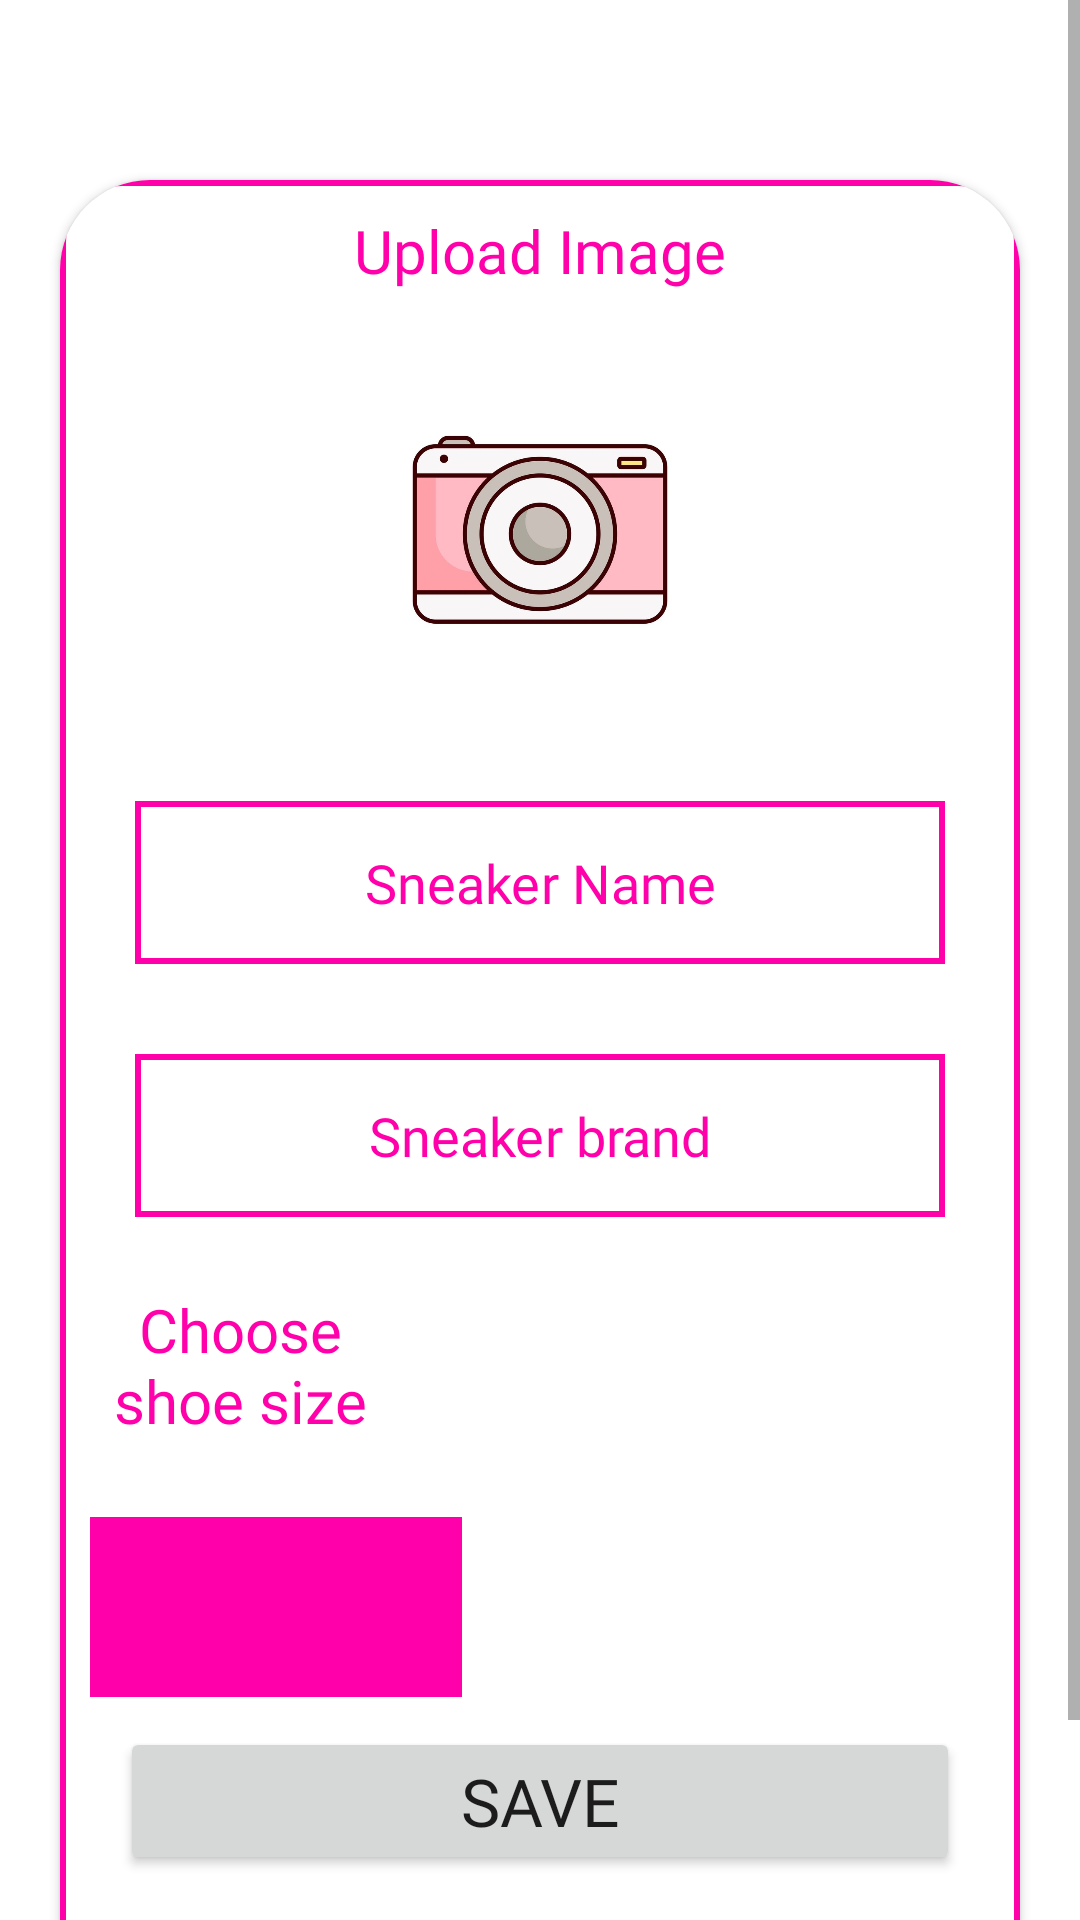

Write the Android layout XML for this screen, with the resource values it uses.
<!-- AndroidManifest.xml: application theme CleanActivityTheme -->
<!-- res/layout/activity_upload.xml -->
<?xml version="1.0" encoding="UTF-8"?>
<ScrollView
    xmlns:android="http://schemas.android.com/apk/res/android"
    xmlns:app="http://schemas.android.com/apk/res-auto"
    xmlns:tools="http://schemas.android.com/tools"
    android:layout_width="match_parent"
    android:layout_height="match_parent"
    android:orientation="vertical"
    android:contentDescription="scrollviewUpload"
    tools:context=".UploadActivity">

    <androidx.cardview.widget.CardView
        android:layout_width="match_parent"
        android:layout_height="wrap_content"
        android:layout_marginTop="60dp"
        android:layout_marginEnd="20dp"
        android:layout_marginStart="20dp"
        app:cardCornerRadius="30dp"
        android:elevation="20dp">

        <LinearLayout
            android:layout_width="match_parent"
            android:layout_height="wrap_content"
            android:orientation="vertical"
            android:layout_gravity="center_horizontal"
            android:padding="10dp"
            android:background="@drawable/linear_borders">

            <TextView
                android:layout_width="match_parent"
                android:layout_height="wrap_content"
                android:text="Upload Image"
                android:fontFamily="@font/lato"
                android:textSize="20sp"
                android:textAlignment="center"
                android:textColor="@color/magenta"/>

            <ImageView
                android:id="@+id/uploadImage"
                android:layout_width="match_parent"
                android:layout_height="155dp"
                android:padding="10dp"
                android:scaleType="fitCenter"
                android:src="@drawable/cameraicon"/>

            <EditText
                android:id="@+id/uploadImageName"
                android:layout_width="match_parent"
                android:layout_height="match_parent"
                android:layout_margin="15dp"
                android:background="@drawable/neon_border"
                android:textAlignment="center"
                android:drawablePadding="8dp"
                android:fontFamily="@font/lato"
                android:hint="Sneaker Name"
                android:inputType="text"
                android:orientation="vertical"
                android:padding="15dp"
                android:textColor="@color/ActivitiesBg2"
                android:textColorHint="@color/magenta"/>
            <EditText
                android:id="@+id/describe_moment"
                android:layout_width="match_parent"
                android:layout_height="match_parent"
                android:layout_margin="15dp"
                android:background="@drawable/neon_border"
                android:textAlignment="center"
                android:drawablePadding="8dp"
                android:fontFamily="@font/lato"
                android:hint="Sneaker brand"
                android:inputType="text"
                android:orientation="vertical"
                android:padding="15dp"
                android:textColor="@color/ActivitiesBg2"
                android:textColorHint="@color/magenta"/>


            <TextView
                android:id="@+id/spinnerTextView"
                android:layout_width="100dp"
                android:layout_height="48dp"
                android:layout_marginTop="9dp"
                android:text="Choose shoe size"
                android:fontFamily="@font/lato"
                android:textSize="20sp"
                android:textAlignment="center"
                android:textColor="@color/magenta"
                app:layout_constraintTop_toBottomOf="@id/describe_moment"/>

            <Spinner
                android:id="@+id/spinner_shoe_sizes"
                style="@style/SpinnerStyle"
                android:layout_width="match_parent"
                android:layout_height="60dp"
                android:layout_marginTop="28dp"
                android:layout_marginEnd="176dp"
                android:padding="15dp"
                android:backgroundTint="@color/magenta"
                app:layout_constraintEnd_toEndOf="parent"
                app:layout_constraintTop_toBottomOf="@+id/editTextTextShoeBrand"
                android:contentDescription="scrollviewUpload"/>



            <Button
                android:layout_width="match_parent"
                android:layout_height="match_parent"
                android:layout_margin="10dp"
                android:text="@string/save"
                android:fontFamily="@font/lato"
                android:id="@+id/saveButton"
                android:textSize="22dp"
                app:cornerRadius="30dp"/>

            <Button
                android:layout_width="match_parent"
                android:layout_height="match_parent"
                android:layout_margin="10dp"
                android:text="@string/button_Clear"
                android:fontFamily="@font/lato"
                android:id="@+id/clearButton"
                android:textSize="22dp"
                app:cornerRadius="30dp"/>

        </LinearLayout>
    </androidx.cardview.widget.CardView>

</ScrollView>
<!-- resources referenced by this layout -->
<resources>
  <color name="ActivitiesBg2">#444444</color>
  <color name="magenta">#FF00AA</color>
  <!-- drawable cameraicon: jpg bitmap (drawable, 109498 bytes) -->
  <!-- drawable linear_borders (drawable) -->
  <?xml version="1.0" encoding="utf-8"?>
  <shape xmlns:android="http://schemas.android.com/apk/res/android">
      <solid android:color="#FFFFFF" /> 
      <corners
          android:topLeftRadius="20dp"
          android:topRightRadius="20dp"
          android:bottomLeftRadius="0dp"
          android:bottomRightRadius="0dp" />
      <stroke
          android:width="2dp"
      android:color="#FF00AA"
      android:dashWidth="0dp"
      android:dashGap="0dp" />
  </shape>
  <!-- drawable neon_border (drawable) -->
  <?xml version="1.0" encoding="utf-8"?>
  <shape xmlns:android="http://schemas.android.com/apk/res/android">
      <corners android:radius="0dp"/>
      <stroke android:color="@color/magenta"
          android:width="2dp"/>
      <solid android:color="@color/white"/>
  
  </shape>
  <string name="button_Clear">CLEAR</string>
  <string name="save">SAVE</string>
  <style name="SpinnerStyle" parent="Widget.AppCompat.Spinner">
          <item name="android:background">@color/lightLavendar</item>
      </style>
  <style name="CleanActivityTheme" parent="Theme.MaterialComponents.DayNight.NoActionBar">
          
      </style>
  <color name="white">#FFFFFFFF</color>
  <color name="lightLavendar">#E6E6FA</color>
</resources>
